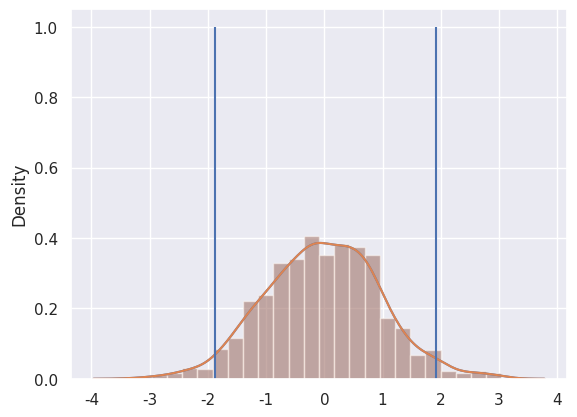

Reproduce this figure in Python.
# -*- coding: utf-8 -*-
"""
Created on Wed May 27 13:31:15 2020

[redacted]
"""


###################################
# Another easy bootstrap example
###################################

import matplotlib.pyplot as plt
import seaborn as sns
import numpy as np

sns.set()

list_normal_numbers = np.random.randn(1000) # standard normal N(0,1)

# now plot distribution of these bootstrapped estimates
sns.distplot(list_normal_numbers)    
np.percentile(list_normal_numbers, 2.5)
np.percentile(list_normal_numbers, 97.5)

lb = np.percentile(list_normal_numbers, 2.5)
ub = np.percentile(list_normal_numbers, 97.5)
sns.distplot(list_normal_numbers)    
plt.vlines(lb, 0, 1)
plt.vlines(ub, 0, 1)
